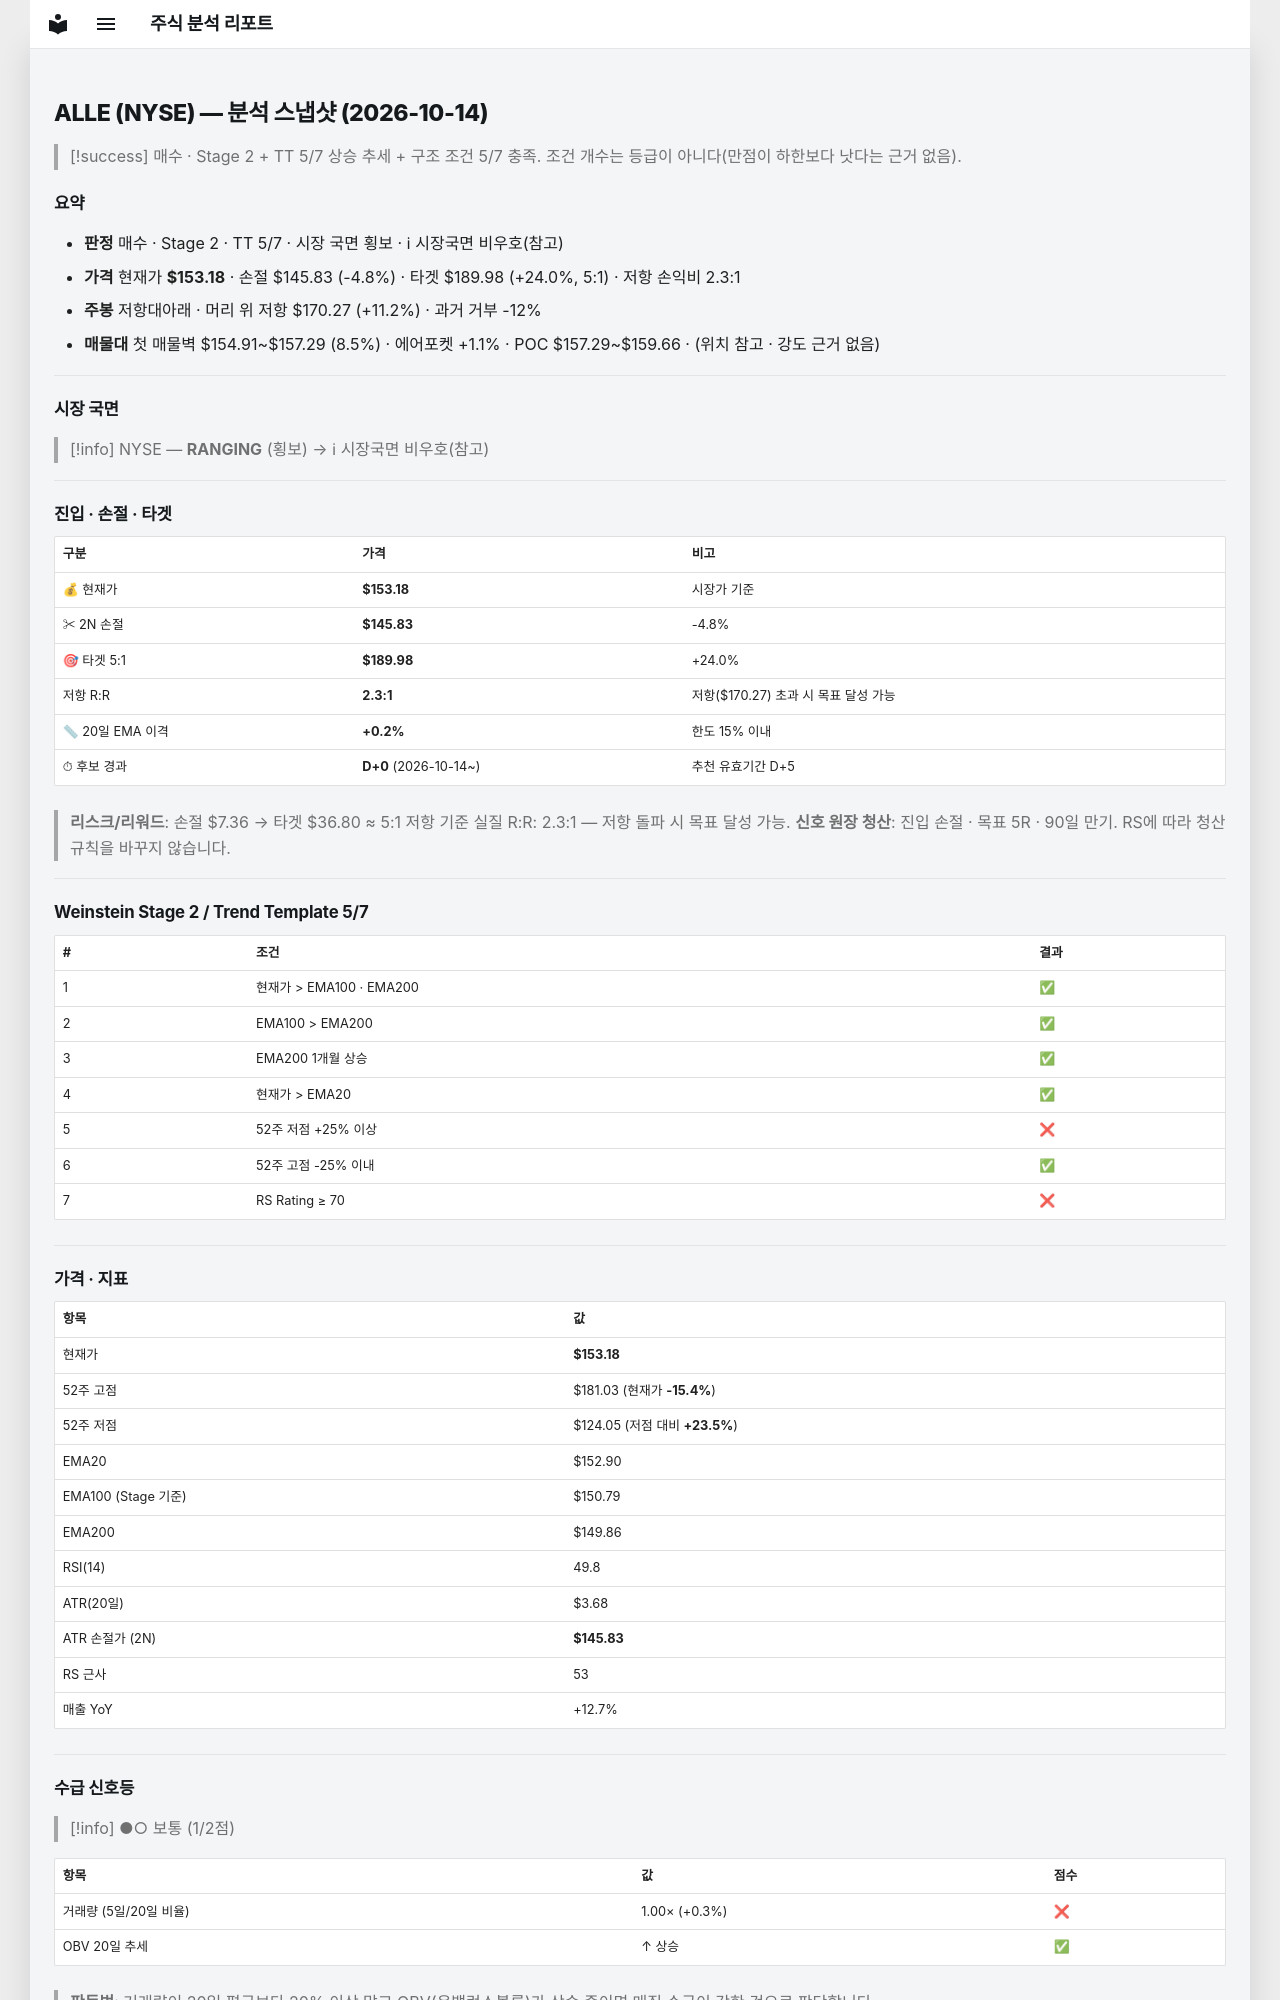

repository: soloandco/stock-reports · page: snapshots/ALLE-2026-10-14/index.html · generator: mkdocs

---
type: analysis-snapshot
title: ALLE 분석 스냅샷
ticker: ALLE
market: NYSE
created: 2026-10-14
updated: 2026-10-14
bar-date: 2026-10-13
verdict: 매수관찰
real-rr: 2.32
sma50-gap-pct: 0.2
candidate-days: 0
candidate-since: 2026-10-14
weekly-position: 저항대아래
weekly-overhead-price: 170.27
weekly-overhead-pct: 11.2
stage: 2
trend-template-score: 5
tt-max: 7
ma-set: ema-20-100-200
price: 153.18499755859375
stop-price: 145.82555853634426
market-regime: RANGING
supply-demand-score: 1/2
supply-demand-label: 보통
status: tracking
tags:
  - stock-agent
  - watchlist
  - ALLE
  - analysis
related:
  - "[[analysis-template]]"
---

# ALLE (NYSE) — 분석 스냅샷 (2026-10-14)

> [!success] 매수 · Stage 2 + TT 5/7
> 상승 추세 + 구조 조건 5/7 충족. 조건 개수는 등급이 아니다(만점이 하한보다 낫다는 근거 없음).

## 요약

- **판정** 매수 · Stage 2 · TT 5/7 · 시장 국면 횡보 · ℹ 시장국면 비우호(참고)
- **가격** 현재가 **$153.18** · 손절 $145.83 (-4.8%) · 타겟 $189.98 (+24.0%, 5:1) · 저항 손익비 2.3:1
- **주봉** 저항대아래 · 머리 위 저항 $170.27 (+11.2%) · 과거 거부 -12%
- **매물대** 첫 매물벽 $154.91~$157.29 (8.5%) · 에어포켓 +1.1% · POC $157.29~$159.66 · (위치 참고 · 강도 근거 없음)

---

## 시장 국면

> [!info] NYSE — **RANGING** (횡보) → ℹ 시장국면 비우호(참고)

---

## 진입 · 손절 · 타겟

| 구분 | 가격 | 비고 |
|------|------|------|
| 💰 현재가 | **$153.18** | 시장가 기준 |
| ✂ 2N 손절 | **$145.83** | -4.8% |
| 🎯 타겟 5:1 | **$189.98** | +24.0% |
| 저항 R:R | **2.3:1** | 저항($170.27) 초과 시 목표 달성 가능 |
| 📏 20일 EMA 이격 | **+0.2%** | 한도 15% 이내 |
| ⏱ 후보 경과 | **D+0** (2026-10-14~) | 추천 유효기간 D+5 |

> **리스크/리워드**: 손절 $7.36 → 타겟 $36.80 ≈ 5:1
> 저항 기준 실질 R:R: 2.3:1 — 저항 돌파 시 목표 달성 가능.
> **신호 원장 청산**: 진입 손절 · 목표 5R · 90일 만기. RS에 따라 청산 규칙을 바꾸지 않습니다.

---

## Weinstein Stage 2 / Trend Template 5/7

| # | 조건 | 결과 |
|---|------|------|
| 1 | 현재가 > EMA100 · EMA200 | ✅ |
| 2 | EMA100 > EMA200 | ✅ |
| 3 | EMA200 1개월 상승 | ✅ |
| 4 | 현재가 > EMA20 | ✅ |
| 5 | 52주 저점 +25% 이상 | ❌ |
| 6 | 52주 고점 -25% 이내 | ✅ |
| 7 | RS Rating ≥ 70 | ❌ |

---

## 가격 · 지표

| 항목 | 값 |
|------|---|
| 현재가 | **$153.18** |
| 52주 고점 | $181.03 (현재가 **-15.4%**) |
| 52주 저점 | $124.05 (저점 대비 **+23.5%**) |
| EMA20 | $152.90 |
| EMA100 (Stage 기준) | $150.79 |
| EMA200 | $149.86 |
| RSI(14) | 49.8 |
| ATR(20일) | $3.68 |
| ATR 손절가 (2N) | **$145.83** |
| RS 근사 | 53 |
| 매출 YoY | +12.7% |

---
## 수급 신호등

> [!info] ●○ 보통 (1/2점)

| 항목 | 값 | 점수 |
|------|------|------|
| 거래량 (5일/20일 비율) | 1.00× (+0.3%) | ❌ |
| OBV 20일 추세 | ↑ 상승 | ✅ |

> **판독법**: 거래량이 20일 평균보다 20% 이상 많고 OBV(온밸런스볼륨)가 상승 중이면 매집 수급이 강한 것으로 판단합니다.

---
